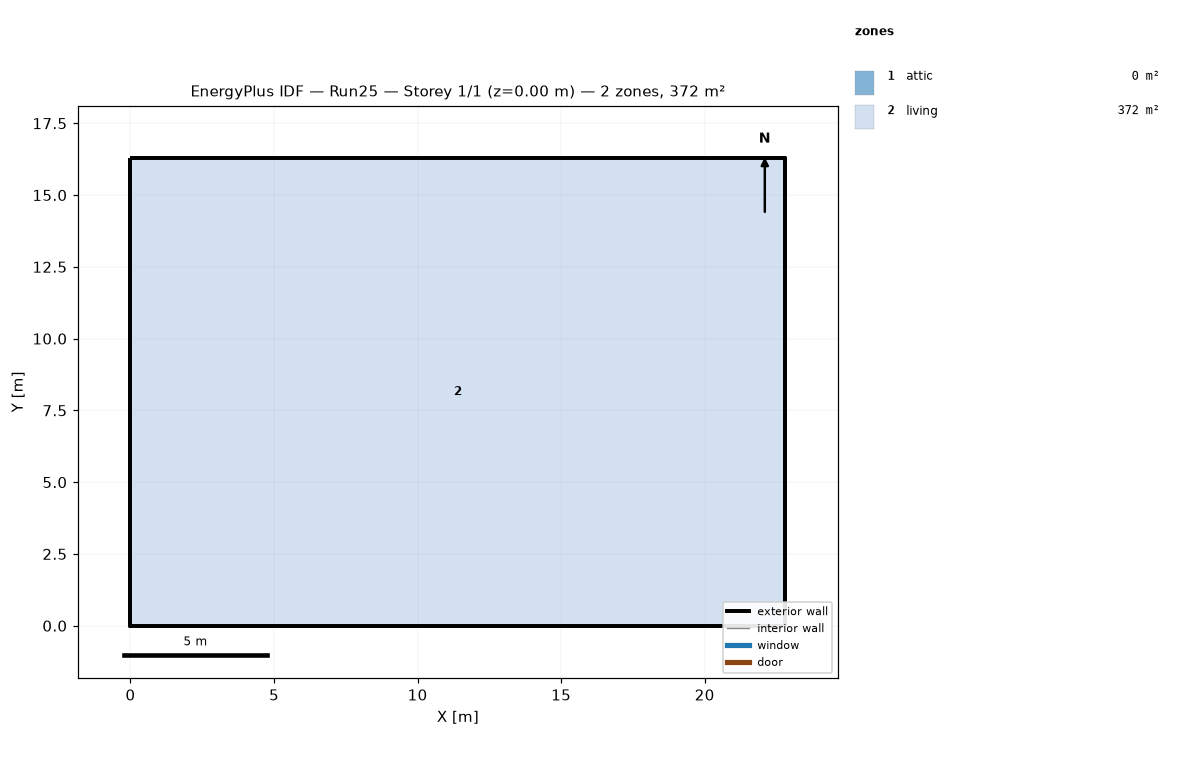
=== STOREY PLAN SPEC (per zone: floor XY polygon, exterior-wall plan segments, windows/doors) ===
zone 1: attic  (0.0 m²)
  exterior wall: (22.81, 0.00) – (22.81, 16.29) – (22.81, 8.15)  [24.4 m]
  exterior wall: (0.00, 16.29) – (0.00, 0.00) – (0.00, 8.15)  [24.4 m]
zone 2: living  (371.6 m²)
  floor: (0.00, 0.00) (0.00, 16.29) (22.81, 16.29) (22.81, 0.00)
  exterior wall: (0.00, 0.00) – (22.81, 0.00)  [22.8 m]
  exterior wall: (22.81, 0.00) – (22.81, 16.29)  [16.3 m]
  exterior wall: (22.81, 16.29) – (0.00, 16.29)  [22.8 m]
  exterior wall: (0.00, 16.29) – (0.00, 0.00)  [16.3 m]

=== DERIVED (storey summary) ===
Building: Run25
Storey: 1 of 1  (floor level z = 0.00 m)
Storey gross floor area: 371.6 m²
Zones on this storey: 2
  - attic: floor 0.0 m²; exterior wall 48.9 m (22.3 m²); WWR 0.0%
  - living: floor 371.6 m²; exterior wall 78.2 m (190.7 m²); WWR 0.0%
Zone adjacency: (none detected)